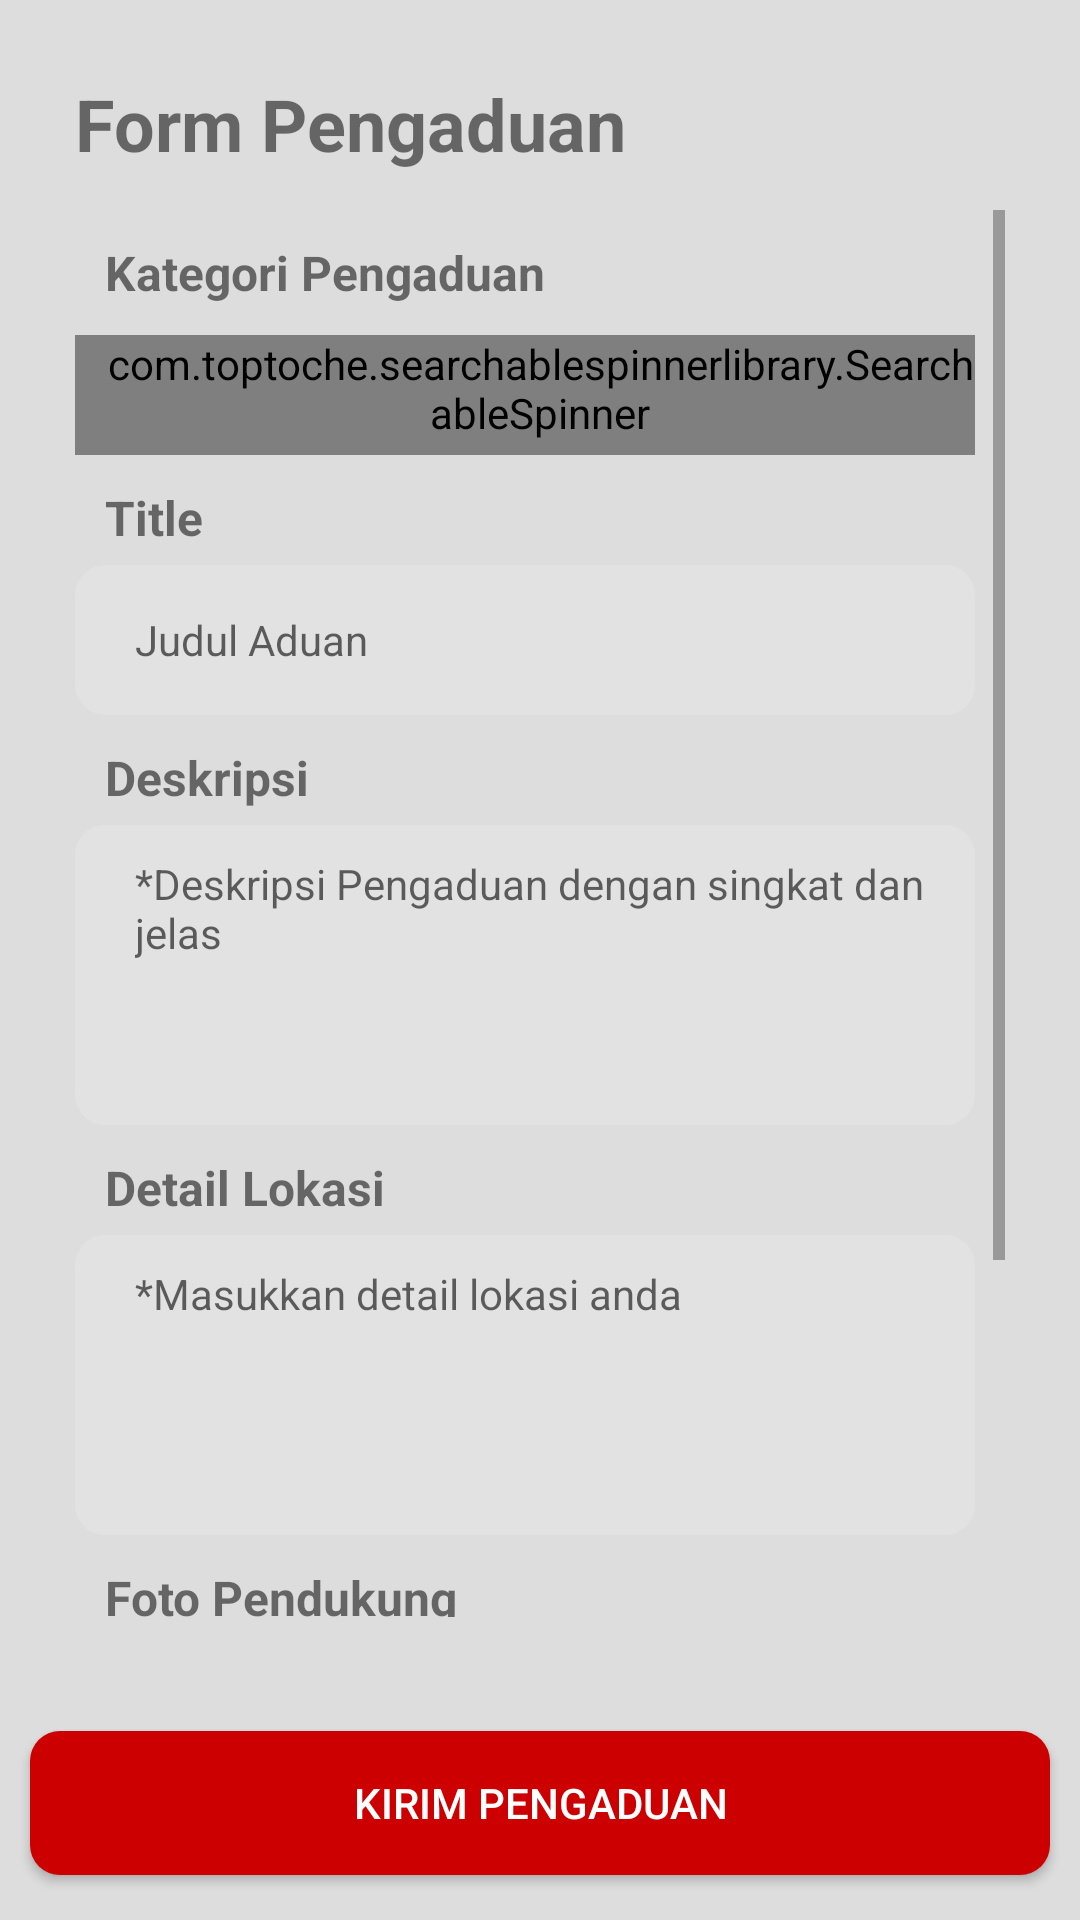

Produce the Android XML layout that renders to this screen, including the resource entries it uses.
<!-- AndroidManifest.xml: application theme AppTheme -->
<!-- res/layout/activity_form_pengaduan.xml -->
<?xml version="1.0" encoding="utf-8"?>
<RelativeLayout
    xmlns:android="http://schemas.android.com/apk/res/android"
    xmlns:tools="http://schemas.android.com/tools"
    android:layout_width="match_parent"
    android:layout_height="match_parent"
    android:background="@color/colorBackground"
    tools:context=".ui.user.activity.FormPengaduanActivity">

    <LinearLayout
        android:layout_width="match_parent"
        android:layout_height="wrap_content"
        android:padding="25dp"
        android:layout_above="@+id/btn_add_pengajuan"
        android:layout_marginBottom="13dp"
        android:orientation="vertical">

        <LinearLayout
            android:layout_width="match_parent"
            android:layout_height="wrap_content"
            android:layout_marginBottom="10dp"
            android:orientation="horizontal">
            <ImageView
                android:layout_width="wrap_content"
                android:layout_height="35dp"
                android:src="@drawable/ic_baseline_arrow_back" />

            <TextView
                android:layout_width="wrap_content"
                android:layout_height="wrap_content"
                android:text="Form Pengaduan"
                android:textSize="24sp"
                android:textStyle="bold" />

        </LinearLayout>

        <ScrollView
            android:layout_width="match_parent"
            android:layout_height="wrap_content">

            <LinearLayout
                android:layout_width="match_parent"
                android:layout_height="wrap_content"
                android:orientation="vertical"
                android:paddingTop="10dp">

                <TextView
                    android:layout_width="wrap_content"
                    android:layout_height="wrap_content"
                    android:layout_marginLeft="10dp"
                    android:layout_marginBottom="5dp"
                    android:text="Kategori Pengaduan"
                    android:textSize="16sp"
                    android:textStyle="bold" />

                <com.toptoche.searchablespinnerlibrary.SearchableSpinner
                    android:id="@+id/sp_name"
                    android:layout_width="match_parent"
                    android:layout_height="40dp"
                    android:background="@drawable/bg_searchspinner"
                    android:paddingLeft="10dp"
                    android:layout_marginTop="5dp"
                    android:layout_marginRight="10dp"
                    android:paddingBottom="5dp"
                    android:layout_marginBottom="10dp"/>

                <TextView
                    android:layout_width="wrap_content"
                    android:layout_height="wrap_content"
                    android:layout_marginLeft="10dp"
                    android:layout_marginBottom="5dp"
                    android:text="Title"
                    android:textSize="16sp"
                    android:textStyle="bold" />

                <com.google.android.material.textfield.TextInputEditText
                    android:id="@+id/ip_judul"
                    android:layout_width="match_parent"
                    android:layout_height="50dp"
                    android:layout_marginRight="10dp"
                    android:layout_marginBottom="10dp"
                    android:background="@drawable/background_input_text"
                    android:backgroundTint="@color/colorPengumuman"
                    android:hint="Judul Aduan"
                    android:paddingLeft="20dp"
                    android:textColor="@android:color/darker_gray"
                    android:textSize="14sp" />

                <TextView
                    android:layout_width="wrap_content"
                    android:layout_height="wrap_content"
                    android:layout_marginLeft="10dp"
                    android:layout_marginBottom="5dp"
                    android:text="Deskripsi"
                    android:textSize="16sp"
                    android:textStyle="bold" />

                <com.google.android.material.textfield.TextInputEditText
                    android:id="@+id/ip_deskripsi"
                    android:layout_width="match_parent"
                    android:layout_height="100dp"
                    android:layout_marginRight="10dp"
                    android:layout_marginBottom="10dp"
                    android:background="@drawable/background_input_text"
                    android:backgroundTint="@color/colorPengumuman"
                    android:gravity="top|left"
                    android:hint="*Deskripsi Pengaduan dengan singkat dan jelas"
                    android:paddingLeft="20dp"
                    android:paddingTop="10dp"
                    android:textColor="@android:color/darker_gray"
                    android:textSize="14sp" />

                <TextView
                    android:layout_width="wrap_content"
                    android:layout_height="wrap_content"
                    android:layout_marginLeft="10dp"
                    android:layout_marginBottom="5dp"
                    android:text="Detail Lokasi"
                    android:textSize="16sp"
                    android:textStyle="bold" />

                <com.google.android.material.textfield.TextInputEditText
                    android:id="@+id/ip_lokasi"
                    android:layout_width="match_parent"
                    android:layout_height="100dp"
                    android:layout_marginRight="10dp"
                    android:layout_marginBottom="10dp"
                    android:background="@drawable/background_input_text"
                    android:backgroundTint="@color/colorPengumuman"
                    android:gravity="top|left"
                    android:hint="*Masukkan detail lokasi anda"
                    android:paddingLeft="20dp"
                    android:paddingTop="10dp"
                    android:textColor="@android:color/darker_gray"
                    android:textSize="14sp" />

                <TextView
                    android:layout_width="wrap_content"
                    android:layout_height="wrap_content"
                    android:layout_marginLeft="10dp"
                    android:layout_marginBottom="5dp"
                    android:text="Foto Pendukung"
                    android:textSize="16sp"
                    android:textStyle="bold" />

                <RelativeLayout
                    android:layout_width="match_parent"
                    android:layout_height="wrap_content"
                    android:layout_marginRight="10dp"
                    android:orientation="vertical">

                    <ImageView
                        android:id="@+id/ip_img"
                        android:layout_width="match_parent"
                        android:layout_height="150dp"
                        android:layout_alignParentStart="true"
                        android:layout_alignParentTop="true"
                        android:layout_alignParentEnd="true"
                        android:layout_marginStart="0dp"
                        android:layout_marginTop="0dp"
                        android:layout_marginEnd="0dp"
                        android:adjustViewBounds="true"
                        android:background="@drawable/bg_null"
                        android:scaleType="centerInside" />

                </RelativeLayout>

            </LinearLayout>

        </ScrollView>

    </LinearLayout>

    <Button
        android:id="@+id/btn_add_pengajuan"
        android:layout_width="100dp"
        android:layout_height="wrap_content"
        android:layout_alignParentStart="true"
        android:layout_alignParentLeft="true"
        android:layout_alignParentEnd="true"
        android:layout_alignParentRight="true"
        android:layout_alignParentBottom="true"
        android:layout_marginStart="10dp"
        android:layout_marginLeft="10dp"
        android:layout_marginEnd="10dp"
        android:layout_marginRight="10dp"
        android:layout_marginBottom="15dp"
        android:background="@drawable/background_input_text"
        android:backgroundTint="@android:color/holo_red_dark"
        android:text="Kirim Pengaduan"
        android:textColor="@android:color/white" />

</RelativeLayout>
<!-- resources referenced by this layout -->
<resources>
  <color name="colorBackground">#ddd</color>
  <color name="colorPengumuman">#E2E2E2</color>
  <!-- drawable background_input_text (drawable) -->
  <?xml version="1.0" encoding="utf-8"?>
  <shape xmlns:android="http://schemas.android.com/apk/res/android"
      android:shape="rectangle">
      <solid android:color="@android:color/white"/>
      <corners android:radius="10dp" />
  </shape>
  <!-- drawable bg_searchspinner (drawable) -->
  <?xml version="1.0" encoding="utf-8"?>
  <layer-list xmlns:android="http://schemas.android.com/apk/res/android">
      <item>
          <shape android:shape="rectangle">
              <solid android:color="@color/colorPengumuman"/>
              <corners android:radius="5dp" />
          </shape>
      </item>
      <item android:gravity="center_vertical|right" android:right="8dp">
          <layer-list>
              <item android:width="10dp" android:height="10dp"  android:gravity="center" android:bottom="10dp">
                  <rotate
                      android:fromDegrees="45"
                      android:toDegrees="45">
                      <shape android:shape="rectangle">
                          <solid android:color="#000000" />
                      </shape>
                  </rotate>
              </item>
              <item android:width="20dp" android:height="10dp" android:bottom="21dp" android:gravity="center">
                  <shape android:shape="rectangle">
                      <solid android:color="@color/colorPengumuman"/>
                  </shape>
              </item>
          </layer-list>
      </item>
  </layer-list>
  <style name="AppTheme" parent="Theme.AppCompat.Light.DarkActionBar">
          
          <item name="colorPrimary">@color/colorPrimary</item>
          <item name="colorPrimaryDark">@color/colorPrimaryDark</item>
          <item name="colorAccent">@color/colorAccent</item>
          <item name="windowActionBar">false</item>
          <item name="windowNoTitle">true</item>
      </style>
  <color name="colorPrimary">#A82E36</color>
  <color name="colorPrimaryDark">#A80000</color>
  <color name="colorAccent">#838383</color>
</resources>
